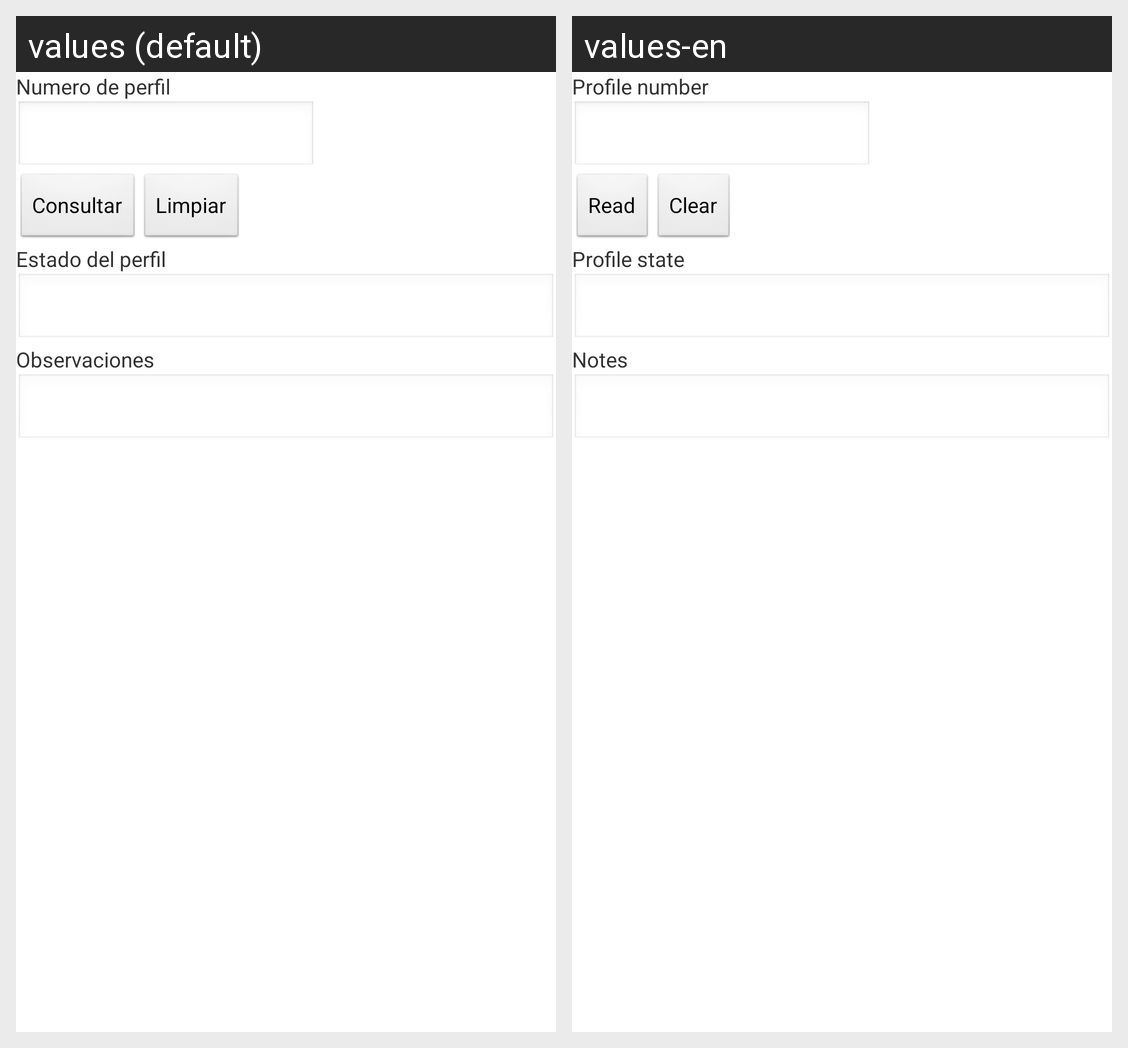

For this localized Android screen grid, give each drawn string resource with its value in every locale shown.
Android screen res/layout/activity_perfil_consultar.xml rendered under 2 locales, left to right: values (default), values-en. Device: Nexus 5 (rendered at 1080×1920; each locale shown at half size, 540×960, under a caption strip naming it); theme AppTheme.
Strings drawn on this screen, with the default value and each locale's value (text and hints the layout hard-codes, and strings that could not be matched under every locale, appear in the picture but are not listed):

perfil
  values: Numero de perfil
  values-en: Profile number

consultar
  values: Consultar
  values-en: Read

limpiar
  values: Limpiar
  values-en: Clear

estado
  values: Estado del perfil
  values-en: Profile state

observaciones
  values: Observaciones
  values-en: Notes
